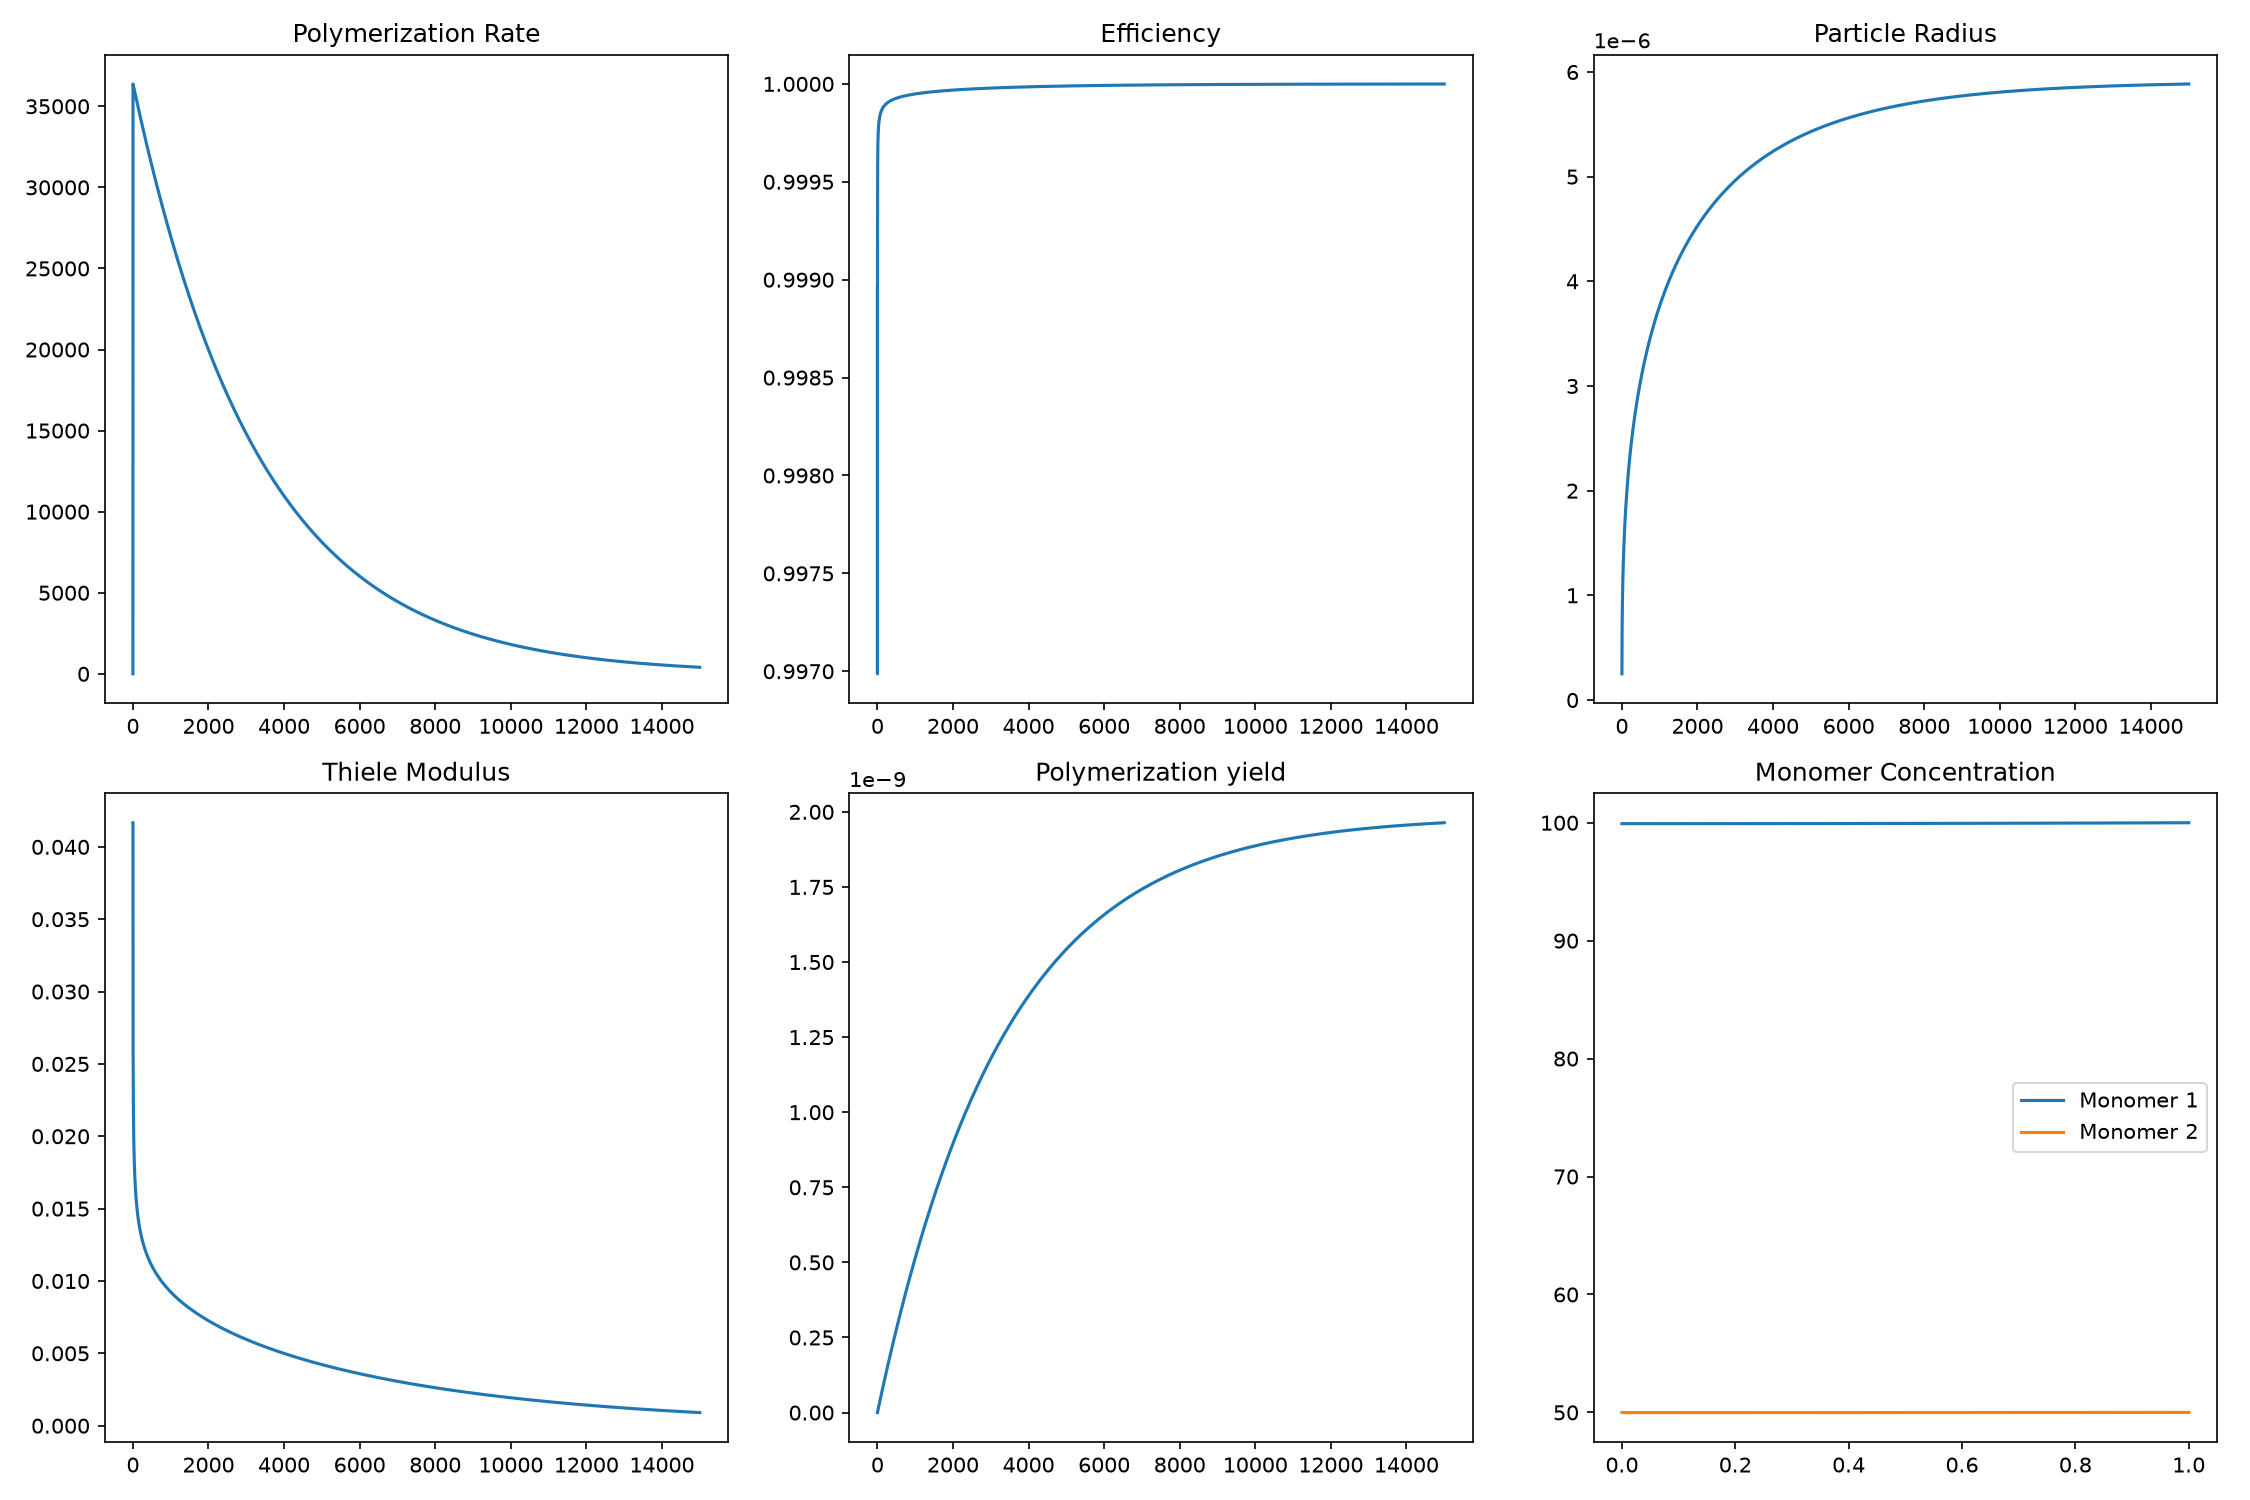

Values plotted in this chart, from the file beside it:
time_s, rate, efficiency, radius, thiele, mass
0.0, 0.0, 0.999, 2.500000000000002e-07, 0.04167, 0.0
1, 36372, 0.997, 4.261730192439927e-07, 0.04166, 5.951827908186027e-13
2, 36375, 0.9991, 5.182403155663085e-07, 0.0319, 1.190407466340081e-12
3, 36368, 0.9994, 5.857328515618722e-07, 0.02893, 1.785509218797993e-12
4, 36358, 0.9995, 6.404595655365919e-07, 0.0272, 2.3804621431438482e-12
5, 36349, 0.9995, 6.871440937336982e-07, 0.02601, 2.9752560835005003e-12
6, 36339, 0.9996, 7.282131629672671e-07, 0.02511, 3.56988577608811e-12
7, 36328, 0.9996, 7.650987927335231e-07, 0.02439, 4.164348066319901e-12
8.001, 36318, 0.9996, 7.987251727416765e-07, 0.02379, 4.758640885880791e-12
9.001, 36308, 0.9996, 8.297275559211253e-07, 0.02328, 5.352762793331112e-12
10, 36297, 0.9997, 8.585635702722693e-07, 0.02284, 5.946712739011422e-12
11, 36287, 0.9997, 8.855750928694377e-07, 0.02245, 6.5404899330378886e-12
12, 36276, 0.9997, 9.110250514025135e-07, 0.0221, 7.134093765839168e-12
13, 36265, 0.9997, 9.351205124761128e-07, 0.02178, 7.727523757649145e-12
14, 36255, 0.9997, 9.580278062320183e-07, 0.0215, 8.320779524973905e-12
15, 36244, 0.9997, 9.79882794834934e-07, 0.02124, 8.913860757512933e-12
16, 36233, 0.9997, 1.000798057063594e-06, 0.021, 9.506767201792875e-12
17, 36223, 0.9997, 1.0208680460837213e-06, 0.02077, 1.00994986492602e-11
18, 36212, 0.9997, 1.0401728753687331e-06, 0.02056, 1.0692054927426249e-11
19, 36201, 0.9997, 1.0587811520883425e-06, 0.02037, 1.1284435893155281e-11
20, 36191, 0.9997, 1.0767521341726366e-06, 0.02019, 1.1876641427489803e-11
21, 36180, 0.9998, 1.0941373975957404e-06, 0.02001, 1.2468671431603352e-11
22, 36169, 0.9998, 1.1109821426859021e-06, 0.01985, 1.3060525823590767e-11
23, 36158, 0.9998, 1.127326230175142e-06, 0.0197, 1.3652204535893582e-11
24, 36148, 0.9998, 1.1432050120158242e-06, 0.01955, 1.4243707513212294e-11
25, 36137, 0.9998, 1.158650004330496e-06, 0.01941, 1.4835034710796636e-11
26, 36126, 0.9998, 1.1736894375014634e-06, 0.01928, 1.5426186093033457e-11
27, 36115, 0.9998, 1.1883487096165177e-06, 0.01915, 1.6017161632270264e-11
28, 36105, 0.9998, 1.2026507631437203e-06, 0.01903, 1.6607961307828402e-11
29, 36094, 0.9998, 1.2166164000681674e-06, 0.01891, 1.7198585105169533e-11
30, 36083, 0.9998, 1.2302645472875551e-06, 0.0188, 1.778903301518657e-11
31, 36072, 0.9998, 1.2436124814895655e-06, 0.0187, 1.8379305033597025e-11
32, 36062, 0.9998, 1.2566760207856925e-06, 0.01859, 1.8969401160422423e-11
33, 36051, 0.9998, 1.269469688886502e-06, 0.01849, 1.9559321399537196e-11
34, 36040, 0.9998, 1.2820068564541988e-06, 0.0184, 2.0149065758277843e-11
35, 36029, 0.9998, 1.2942998633740564e-06, 0.0183, 2.073863424710144e-11
36, 36019, 0.9998, 1.306360124984867e-06, 0.01821, 2.132802687928643e-11
37, 36008, 0.9998, 1.3181982247542452e-06, 0.01813, 2.191724367066962e-11
38, 35997, 0.9998, 1.3298239954434254e-06, 0.01804, 2.2506284639414658e-11
39, 35986, 0.9998, 1.3412465904527067e-06, 0.01796, 2.309514980580604e-11
40, 35976, 0.9998, 1.3524745467537807e-06, 0.01788, 2.3683839192066345e-11
41, 35965, 0.9998, 1.3635158405840593e-06, 0.0178, 2.4272352822193603e-11
42, 35954, 0.9998, 1.3743779368896217e-06, 0.01773, 2.4860690721815267e-11
43, 35943, 0.9998, 1.38506783334893e-06, 0.01766, 2.544885291805804e-11
44, 35933, 0.9998, 1.3955920996820695e-06, 0.01759, 2.603683943943022e-11
45, 35922, 0.9998, 1.405956912844896e-06, 0.01752, 2.6624650315715556e-11
46, 35911, 0.9998, 1.416168088619772e-06, 0.01745, 2.7212285577877966e-11
47, 35900, 0.9998, 1.426231110041312e-06, 0.01738, 2.7799745257974907e-11
48, 35890, 0.9998, 1.4361511530341217e-06, 0.01732, 2.8387029389078663e-11
49, 35879, 0.9998, 1.4459331095877758e-06, 0.01726, 2.897413800520464e-11
50, 35868, 0.9998, 1.4555816087505416e-06, 0.0172, 2.956107114124628e-11
51, 35858, 0.9998, 1.4651010356862375e-06, 0.01714, 3.014782883291567e-11
52, 35847, 0.9998, 1.4744955490070197e-06, 0.01708, 3.073441111668882e-11
53, 35836, 0.9998, 1.4837690965679174e-06, 0.01702, 3.1320818029755524e-11
54, 35825, 0.9998, 1.492925429885828e-06, 0.01697, 3.190704960997417e-11
55, 35815, 0.9998, 1.5019681173257511e-06, 0.01691, 3.2493105895828924e-11
56, 35804, 0.9998, 1.510900556179983e-06, 0.01686, 3.307898692639108e-11
57, 35793, 0.9998, 1.5197259837511378e-06, 0.0168, 3.3664692741283526e-11
58, 35783, 0.9998, 1.5284474875370143e-06, 0.01675, 3.425022338064695e-11
59, 35772, 0.9998, 1.5370680146042202e-06, 0.0167, 3.483557888510982e-11
... 14,940 more rows
